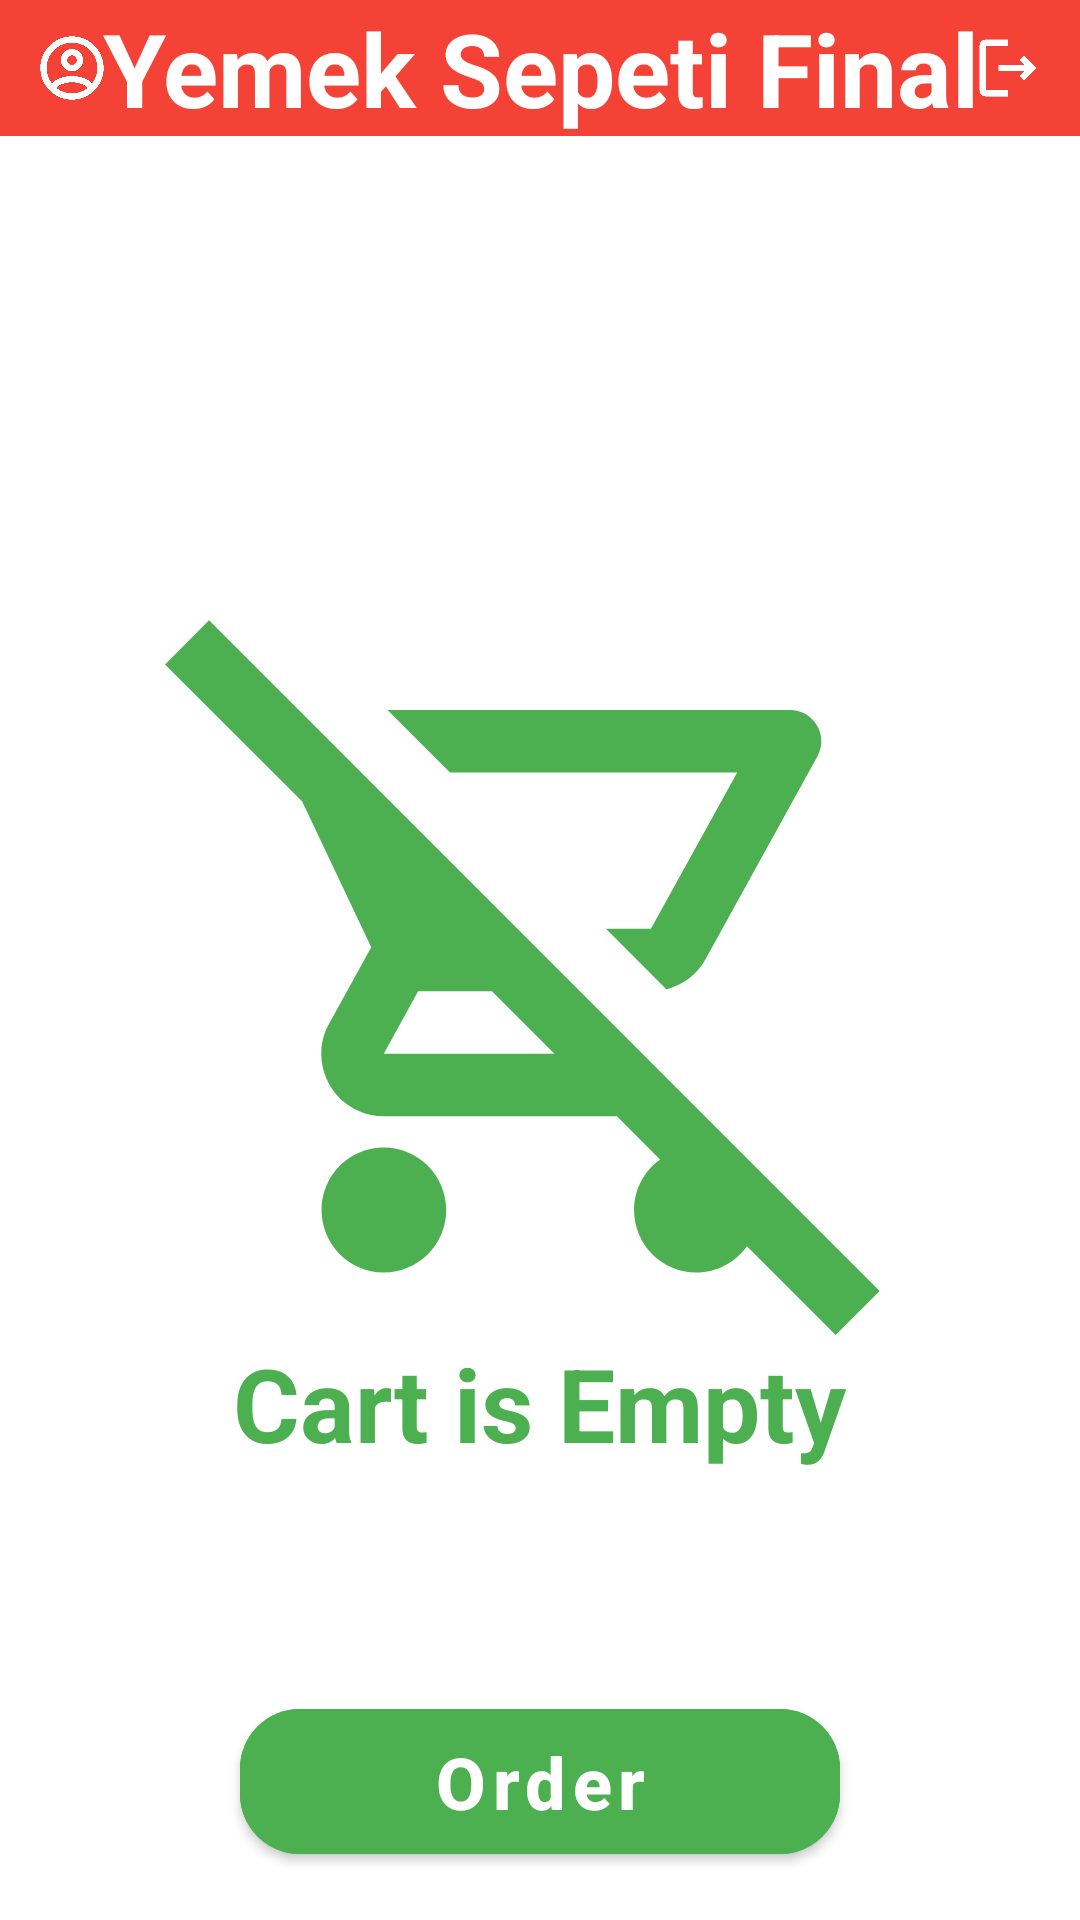

Layout XML and referenced resources for this Android screen:
<!-- AndroidManifest.xml: application theme Theme.YemekSepetiFinal -->
<!-- res/layout/fragment_cart.xml -->
<?xml version="1.0" encoding="utf-8"?>
<androidx.constraintlayout.widget.ConstraintLayout xmlns:android="http://schemas.android.com/apk/res/android"
    xmlns:app="http://schemas.android.com/apk/res-auto"
    xmlns:tools="http://schemas.android.com/tools"
    android:layout_width="match_parent"
    android:layout_height="match_parent"
    tools:context=".ui.cart.CartFragment">

    <TextView
        android:id="@+id/textViewCartTitle"
        android:layout_width="match_parent"
        android:layout_height="wrap_content"
        android:background="#F44336"
        android:gravity="center"
        android:text="Yemek Sepeti Final"
        android:textColor="#FFFFFF"
        android:textSize="34sp"
        android:textStyle="bold"
        app:layout_constraintEnd_toEndOf="parent"
        app:layout_constraintStart_toStartOf="parent"
        app:layout_constraintTop_toTopOf="parent" />

    <com.google.android.material.button.MaterialButton
        android:id="@+id/buttonCartOrder"
        android:layout_width="200dp"
        android:layout_height="wrap_content"
        android:layout_marginBottom="16dp"
        android:backgroundTint="#4CAF50"
        android:padding="8dp"
        android:text="Order"
        android:textAllCaps="false"
        android:textColor="#FFFFFF"
        android:textSize="24sp"
        android:textStyle="bold"
        app:cornerRadius="20dp"
        app:layout_constraintBottom_toBottomOf="parent"
        app:layout_constraintEnd_toEndOf="parent"
        app:layout_constraintStart_toStartOf="parent" />

    <androidx.recyclerview.widget.RecyclerView
        android:id="@+id/recyclerViewCart"
        android:layout_width="match_parent"
        android:layout_height="0dp"
        app:layoutManager="androidx.recyclerview.widget.LinearLayoutManager"
        app:layout_constraintBottom_toTopOf="@+id/buttonCartOrder"
        app:layout_constraintEnd_toEndOf="parent"
        app:layout_constraintStart_toStartOf="parent"
        app:layout_constraintTop_toBottomOf="@+id/textViewCartTitle" />

    <TextView
        android:id="@+id/textViewCartEmpty"
        android:layout_width="wrap_content"
        android:layout_height="wrap_content"
        android:text="Cart is Empty"
        android:textColor="#4CAF50"
        android:textSize="34sp"
        android:textStyle="bold"
        app:layout_constraintEnd_toEndOf="parent"
        app:layout_constraintStart_toStartOf="parent"
        app:layout_constraintTop_toBottomOf="@+id/imageViewCartEmpty" />

    <ImageView
        android:id="@+id/imageViewCartEmpty"
        android:layout_width="250dp"
        android:layout_height="250dp"
        android:src="@drawable/ic_outline_remove_shopping_cart_24"
        app:layout_constraintBottom_toBottomOf="parent"
        app:layout_constraintEnd_toEndOf="parent"
        app:layout_constraintStart_toStartOf="parent"
        app:layout_constraintTop_toTopOf="parent" />

    <ImageButton
        android:id="@+id/imageButtonCartProfile"
        android:layout_width="wrap_content"
        android:layout_height="0dp"
        android:backgroundTint="#00000000"
        android:scaleType="centerCrop"
        android:src="@drawable/ic_outline_account_circle_white_24"
        app:layout_constraintBottom_toBottomOf="@+id/textViewCartTitle"
        app:layout_constraintStart_toStartOf="parent"
        app:layout_constraintTop_toTopOf="parent" />

    <ImageButton
        android:id="@+id/imageButtonCartLogout"
        android:layout_width="wrap_content"
        android:layout_height="0dp"
        android:backgroundTint="#00000000"
        android:scaleType="centerCrop"
        android:src="@drawable/ic_outline_logout_24"
        app:layout_constraintBottom_toBottomOf="@id/textViewCartTitle"
        app:layout_constraintEnd_toEndOf="parent"
        app:layout_constraintTop_toTopOf="parent" />
</androidx.constraintlayout.widget.ConstraintLayout>
<!-- resources referenced by this layout -->
<resources>
  <!-- drawable ic_outline_account_circle_white_24 (drawable) -->
  <vector xmlns:android="http://schemas.android.com/apk/res/android"
      android:width="24dp"
      android:height="24dp"
      android:tint="#FFFFFF"
      android:viewportWidth="24"
      android:viewportHeight="24">
      <path
          android:fillColor="@android:color/white"
          android:pathData="M12,2C6.48,2 2,6.48 2,12s4.48,10 10,10 10,-4.48 10,-10S17.52,2 12,2zM7.07,18.28c0.43,-0.9 3.05,-1.78 4.93,-1.78s4.51,0.88 4.93,1.78C15.57,19.36 13.86,20 12,20s-3.57,-0.64 -4.93,-1.72zM18.36,16.83c-1.43,-1.74 -4.9,-2.33 -6.36,-2.33s-4.93,0.59 -6.36,2.33C4.62,15.49 4,13.82 4,12c0,-4.41 3.59,-8 8,-8s8,3.59 8,8c0,1.82 -0.62,3.49 -1.64,4.83zM12,6c-1.94,0 -3.5,1.56 -3.5,3.5S10.06,13 12,13s3.5,-1.56 3.5,-3.5S13.94,6 12,6zM12,11c-0.83,0 -1.5,-0.67 -1.5,-1.5S11.17,8 12,8s1.5,0.67 1.5,1.5S12.83,11 12,11z" />
  </vector>
  <!-- drawable ic_outline_logout_24 (drawable) -->
  <vector xmlns:android="http://schemas.android.com/apk/res/android"
      android:width="24dp"
      android:height="24dp"
      android:autoMirrored="true"
      android:tint="#FFFFFF"
      android:viewportWidth="24"
      android:viewportHeight="24">
      <path
          android:fillColor="@android:color/white"
          android:pathData="M17,8l-1.41,1.41L17.17,11H9v2h8.17l-1.58,1.58L17,16l4,-4L17,8zM5,5h7V3H5C3.9,3 3,3.9 3,5v14c0,1.1 0.9,2 2,2h7v-2H5V5z" />
  </vector>
  <!-- drawable ic_outline_remove_shopping_cart_24 (drawable) -->
  <vector xmlns:android="http://schemas.android.com/apk/res/android"
      android:width="24dp"
      android:height="24dp"
      android:tint="#4CAF50"
      android:viewportWidth="24"
      android:viewportHeight="24">
      <path
          android:fillColor="@android:color/white"
          android:pathData="M1.41,1.13L0,2.54l4.39,4.39 2.21,4.66 -1.35,2.45c-0.16,0.28 -0.25,0.61 -0.25,0.96 0,1.1 0.9,2 2,2h7.46l1.38,1.38c-0.5,0.36 -0.83,0.95 -0.83,1.62 0,1.1 0.89,2 1.99,2 0.67,0 1.26,-0.33 1.62,-0.84L21.46,24l1.41,-1.41L1.41,1.13zM7,15l1.1,-2h2.36l2,2H7zM20,4H7.12l2,2h9.19l-2.76,5h-1.44l1.94,1.94c0.54,-0.14 0.99,-0.49 1.25,-0.97l3.58,-6.49C21.25,4.82 20.76,4 20,4zM7,18c-1.1,0 -1.99,0.9 -1.99,2S5.9,22 7,22s2,-0.9 2,-2 -0.9,-2 -2,-2z" />
  </vector>
  <style name="Theme.YemekSepetiFinal" parent="Theme.MaterialComponents.DayNight.NoActionBar">
          
          <item name="colorPrimary">@color/purple_500</item>
          <item name="colorPrimaryVariant">#F44336</item>
          <item name="colorOnPrimary">@color/white</item>
          
          <item name="colorSecondary">@color/teal_200</item>
          <item name="colorSecondaryVariant">@color/teal_700</item>
          <item name="colorOnSecondary">@color/black</item>
          
          <item name="android:statusBarColor" tools:targetApi="l">?attr/colorPrimaryVariant</item>
          
      </style>
  <!-- not gathered from this repository: default colours our renderer supplied (Android Studio template values) -->
  <color name="purple_500">#FF6200EE</color>
  <color name="teal_200">#FF03DAC5</color>
  <color name="teal_700">#FF018786</color>
  <color name="black">#FF000000</color>
  <color name="white">#FFFFFFFF</color>
</resources>
